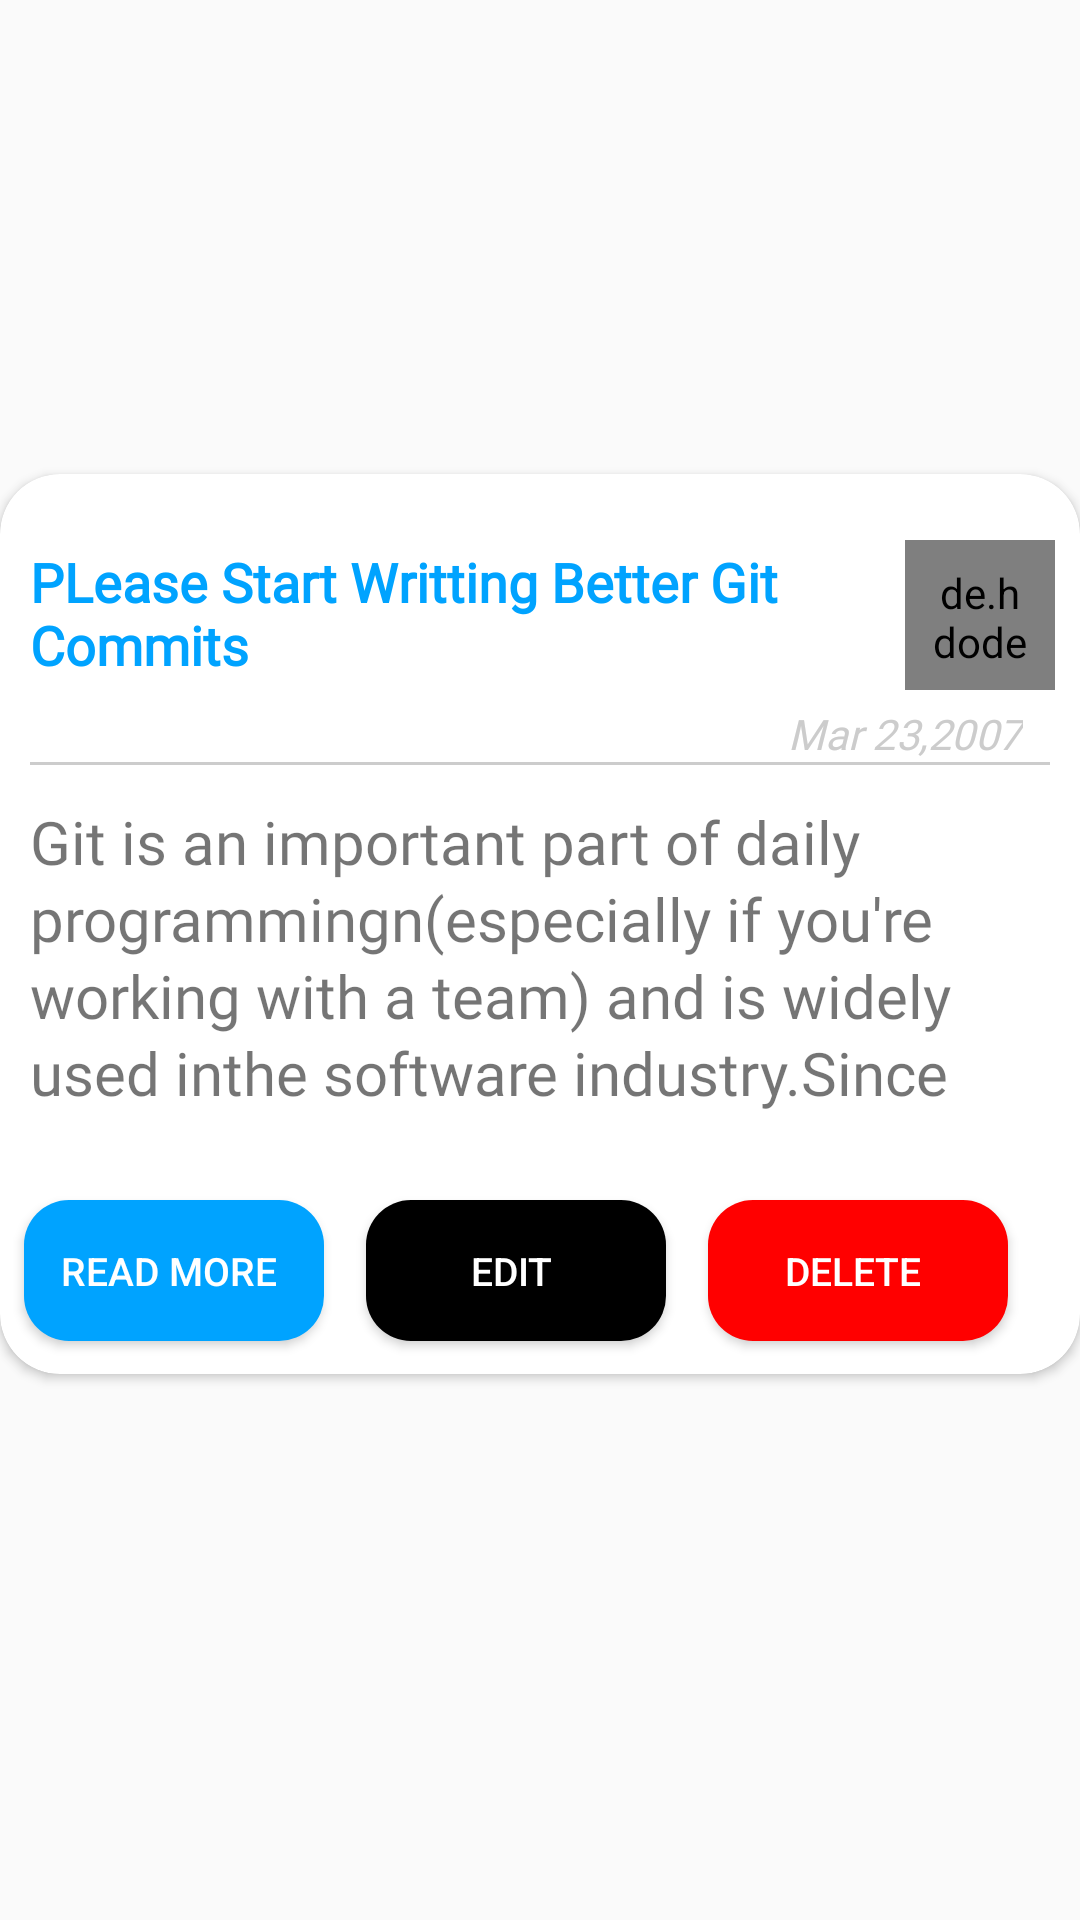

The Android layout XML behind this screen, and the referenced resources:
<!-- AndroidManifest.xml: application theme Base.Theme.Blog -->
<!-- res/layout/your_sample.xml -->
<?xml version="1.0" encoding="utf-8"?>
<androidx.constraintlayout.widget.ConstraintLayout xmlns:android="http://schemas.android.com/apk/res/android"
    xmlns:app="http://schemas.android.com/apk/res-auto"
    xmlns:tools="http://schemas.android.com/tools"
    android:layout_width="match_parent"
    android:layout_height="wrap_content">

    <androidx.cardview.widget.CardView
        android:layout_width="match_parent"
        android:layout_height="300dp"
        android:layout_marginBottom="24dp"
        app:cardCornerRadius="20dp"
        app:layout_constraintBottom_toBottomOf="parent"
        app:layout_constraintEnd_toEndOf="parent"
        app:layout_constraintStart_toStartOf="parent"
        app:layout_constraintTop_toTopOf="parent">

        <androidx.constraintlayout.widget.ConstraintLayout
            android:layout_width="match_parent"
            android:layout_height="match_parent">

            <TextView
                android:id="@+id/heading"
                android:layout_width="275dp"
                android:layout_height="wrap_content"
                android:layout_marginStart="10dp"
                android:layout_marginTop="16dp"
                android:fontFamily="@font/amiko"
                android:maxLines="3"
                android:text="@string/example"
                android:textColor="@color/blue"
                android:textSize="18sp"
                android:textStyle="bold"
                app:layout_constraintBottom_toTopOf="@+id/time"
                app:layout_constraintStart_toStartOf="parent"
                app:layout_constraintTop_toTopOf="parent" />

            <de.hdodenhof.circleimageview.CircleImageView
                android:id="@+id/profileimage"
                android:layout_width="50dp"
                android:layout_height="50dp"
                android:layout_marginStart="32dp"
                android:layout_marginEnd="16dp"
                android:padding="8dp"
                android:src="@drawable/profile"
                app:civ_border_color="@color/white"
                app:civ_border_width="2dp"
                app:layout_constraintBottom_toBottomOf="@+id/heading"
                app:layout_constraintEnd_toEndOf="parent"
                app:layout_constraintHorizontal_bias="0.678"
                app:layout_constraintStart_toEndOf="@+id/heading"
                app:layout_constraintTop_toTopOf="@+id/heading"
                app:layout_constraintVertical_bias="0.4" />

            <TextView
                android:id="@+id/time"
                android:layout_width="wrap_content"
                android:layout_height="wrap_content"
                android:layout_marginTop="5dp"
                android:layout_marginEnd="50dp"
                android:fontFamily="@font/amiko"
                android:text="Mar 23,2007"
                android:textColor="@color/lightgrey"
                android:textStyle="italic"
                app:layout_constraintEnd_toEndOf="@+id/profileimage"
                app:layout_constraintStart_toStartOf="@+id/profileimage"
                app:layout_constraintTop_toBottomOf="@+id/profileimage" />

            <View
                android:id="@+id/view"
                android:layout_width="match_parent"
                android:layout_height="1dp"
                android:layout_marginStart="10dp"
                android:layout_marginEnd="10dp"
                android:background="@color/lightgrey"
                app:layout_constraintBottom_toTopOf="@+id/body"
                app:layout_constraintEnd_toEndOf="parent"
                app:layout_constraintHorizontal_bias="0.5"
                app:layout_constraintStart_toStartOf="parent"
                app:layout_constraintTop_toBottomOf="@+id/time" />

            <TextView
                android:id="@+id/body"
                android:layout_width="0dp"
                android:layout_height="125dp"
                android:layout_marginStart="10dp"
                android:layout_marginTop="12dp"
                android:layout_marginEnd="10dp"
                android:fontFamily="@font/amiko"
                android:lineSpacingExtra="@dimen/cardview_default_elevation"
                android:maxLines="4"
                android:text="@string/example2"
                android:textSize="20dp"
                app:layout_constraintEnd_toEndOf="parent"
                app:layout_constraintHorizontal_bias="0.0"
                app:layout_constraintStart_toStartOf="parent"
                app:layout_constraintTop_toBottomOf="@+id/view" />

            <Button
                android:id="@+id/read_more"
                android:layout_width="100dp"
                android:layout_height="47dp"
                android:layout_marginStart="8dp"
                android:layout_marginTop="8dp"
                android:background="@drawable/button_bg"
                android:backgroundTint="@color/blue"
                android:text="Read more "
                android:textColor="@color/white"
                android:textSize="13dp"
                app:layout_constraintEnd_toStartOf="@+id/edit"
                app:layout_constraintHorizontal_bias="0.5"
                app:layout_constraintHorizontal_chainStyle="spread_inside"
                app:layout_constraintStart_toStartOf="parent"
                app:layout_constraintTop_toBottomOf="@+id/body" />

            <Button
                android:id="@+id/edit"
                android:layout_width="100dp"
                android:layout_height="47dp"
                android:background="@drawable/edit_bg"
                android:text="EDIT "
                android:textColor="@color/white"
                android:textSize="13dp"
                app:layout_constraintBottom_toBottomOf="@+id/read_more"
                app:layout_constraintEnd_toStartOf="@+id/delete"
                app:layout_constraintHorizontal_bias="0.5"
                app:layout_constraintStart_toEndOf="@+id/read_more"
                app:layout_constraintTop_toTopOf="@+id/read_more" />

            <Button
                android:id="@+id/delete"
                android:layout_width="100dp"
                android:layout_height="47dp"
                android:layout_marginEnd="24dp"
                android:background="@drawable/delete_bg"
                android:text="DELETE "
                android:textColor="@color/white"
                android:textSize="13dp"
                app:layout_constraintBottom_toBottomOf="@+id/edit"
                app:layout_constraintEnd_toEndOf="parent"
                app:layout_constraintHorizontal_bias="0.5"
                app:layout_constraintStart_toEndOf="@+id/edit"
                app:layout_constraintTop_toTopOf="@+id/edit" />


        </androidx.constraintlayout.widget.ConstraintLayout>
    </androidx.cardview.widget.CardView>
</androidx.constraintlayout.widget.ConstraintLayout>
<!-- resources referenced by this layout -->
<resources>
  <color name="blue">#00A3FF</color>
  <color name="lightgrey">#CCCCCC</color>
  <color name="white">#FFFFFFFF</color>
  <!-- drawable button_bg (drawable) -->
  <shape xmlns:android="http://schemas.android.com/apk/res/android">
      <solid android:color="@color/blue" />
      <corners android:radius="15dp" /> 
  </shape>
  <!-- drawable delete_bg (drawable) -->
  <shape xmlns:android="http://schemas.android.com/apk/res/android">
      <solid android:color="@color/red" />
      <corners android:radius="15dp" /> 
  </shape>
  <!-- drawable edit_bg (drawable) -->
  <shape xmlns:android="http://schemas.android.com/apk/res/android">
      <solid android:color="@color/black" />
      <corners android:radius="15dp" /> 
  </shape>
  <string name="example">PLease Start Writting Better Git Commits</string>
  <string name="example2">Git is an important part of daily programmingn(especially if you\'re working with a team) and is widely used inthe software industry.Since there are many various commands you can use,\mastering Git takes time. But some commands are used more frequently(some daily). So in this post, I will share and explain the 10 most usedGit commands that every developer should know.</string>
  <style name="Base.Theme.Blog" parent="Theme.Design.Light.NoActionBar">
          
          
      </style>
  <color name="red">#FF0000</color>
  <color name="black">#FF000000</color>
</resources>
